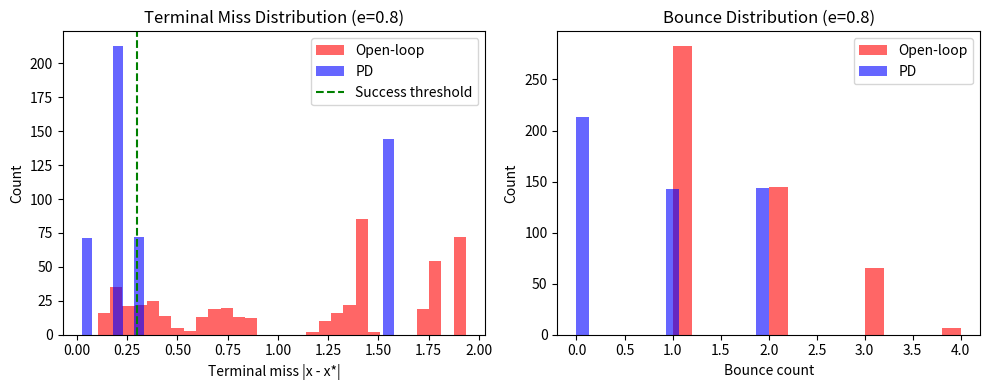
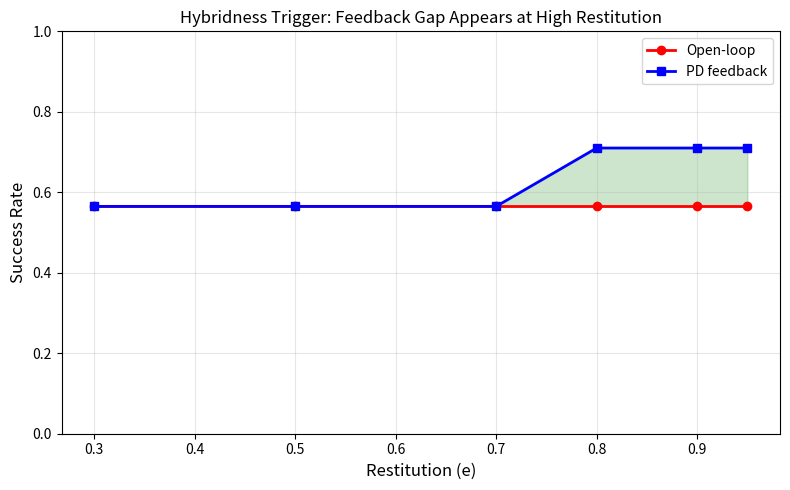

Generate these figures, in order, with matplotlib:
#!/usr/bin/env python3
"""
Final Validation: Confidence Intervals + Mechanism Plots

1. Run multiple independent seed batches to get 95% CIs
2. Generate mechanism plots: success vs restitution, terminal miss distribution
"""

import numpy as np
import matplotlib
matplotlib.use('Agg')
import matplotlib.pyplot as plt


class BouncingBallGravity:
    def __init__(self, tau=0.3, restitution=0.8):
        self.g = 9.81
        self.e = restitution
        self.dt = 0.05
        self.x_target = 2.0
        self.tau = tau
        
    def reset(self, seed=None):
        if seed is not None:
            np.random.seed(seed)
        start_positions = [0.5, 1.0, 1.5, 2.0, 2.5, 3.0, 3.5]
        self.x = start_positions[seed % len(start_positions)]
        self.v = 0.0
        return np.array([self.x, self.v])
    
    def step(self, a):
        a = np.clip(a, -2.0, 2.0)
        self.v += (-self.g + a) * self.dt
        self.x += self.v * self.dt
        
        bounced = False
        if self.x < 0:
            self.x = -self.x * self.e
            self.v = -self.v * self.e
            bounced = True
        if self.x > 3:
            self.x = 3 - (self.x - 3) * self.e
            self.v = -self.v * self.e
            bounced = True
            
        return np.array([self.x, self.v]), bounced


def run_open_loop(n_episodes=200, restitution=0.8, seed=0):
    """MPPI-style: sample actions, weight by cost."""
    successes = 0
    costs_all = []
    
    for ep in range(n_episodes):
        env = BouncingBallGravity(restitution=restitution)
        obs = env.reset(seed=ep + seed)
        x, v = obs[0], obs[1]
        
        # Sample action (CEM-style, single iteration)
        n_samples = 32
        actions = np.random.uniform(-2, 2, n_samples)
        costs = []
        
        for a in actions:
            x_test, v_test = x, v
            cost = 0
            for _ in range(30):
                a_clip = np.clip(a, -2, 2)
                v_test += (-9.81 + a_clip) * 0.05
                x_test += v_test * 0.05
                if x_test < 0:
                    x_test = -x_test * restitution
                    v_test = -v_test * restitution
                if x_test > 3:
                    x_test = 3 - (x_test - 3) * restitution
                    v_test = -v_test * restitution
                cost += (x_test - 2.0) ** 2
            costs.append(cost)
        
        # Select best action
        costs = np.array(costs)
        weights = np.exp(-costs / 1.0)
        weights = weights / weights.sum()
        action = (actions * weights).sum()
        
        # Execute
        for step in range(30):
            obs, _ = env.step(action)
            x, v = obs[0], obs[1]
            
            if abs(x - env.x_target) < env.tau:
                successes += 1
                break
        
        costs_all.append(abs(x - env.x_target))
    
    return successes / n_episodes, np.mean(costs_all)


def run_pd(k1=1.5, k2=-2.0, n_episodes=200, restitution=0.8, seed=0):
    """PD controller."""
    successes = 0
    costs_all = []
    bounces_all = []
    
    for ep in range(n_episodes):
        env = BouncingBallGravity(restitution=restitution)
        obs = env.reset(seed=ep + seed)
        x, v = obs[0], obs[1]
        
        bounce_count = 0
        for step in range(30):
            a = k1 * (env.x_target - x) + k2 * (-v)
            a = np.clip(a, -2.0, 2.0)
            
            obs, bounced = env.step(a)
            x, v = obs[0], obs[1]
            if bounced:
                bounce_count += 1
            
            if abs(x - env.x_target) < env.tau:
                successes += 1
                break
        
        bounces_all.append(bounce_count)
        costs_all.append(abs(x - env.x_target))
    
    return successes / n_episodes, np.mean(costs_all), np.mean(bounces_all)


def confidence_intervals():
    """Run multiple seed batches to get 95% CIs."""
    print("="*70)
    print("CONFIDENCE INTERVALS (95% CI)")
    print("="*70)
    
    n_batches = 5
    n_episodes = 500
    restitution = 0.8
    
    # Open-loop
    ol_rates = []
    for batch in range(n_batches):
        seed = batch * 1000
        rate, _ = run_open_loop(n_episodes=n_episodes, restitution=restitution, seed=seed)
        ol_rates.append(rate)
        print(f"  OL batch {batch+1}: {rate:.1%}")
    
    # PD
    pd_rates = []
    for batch in range(n_batches):
        seed = batch * 1000
        rate, _, _ = run_pd(n_episodes=n_episodes, restitution=restitution, seed=seed)
        pd_rates.append(rate)
        print(f"  PD batch {batch+1}: {rate:.1%}")
    
    # Stats
    ol_mean, ol_std = np.mean(ol_rates), np.std(ol_rates)
    pd_mean, pd_std = np.mean(pd_rates), np.std(pd_rates)
    
    # 95% CI = 1.96 * std / sqrt(n)
    ol_ci = 1.96 * ol_std / np.sqrt(n_batches)
    pd_ci = 1.96 * pd_std / np.sqrt(n_batches)
    
    print(f"\n  Open-loop: {ol_mean:.1%} ± {ol_ci:.1%}")
    print(f"  PD:        {pd_mean:.1%} ± {pd_ci:.1%}")
    print(f"  Gap:       {pd_mean - ol_mean:+.1%}")
    
    return ol_rates, pd_rates


def sweep_restitution():
    """Success vs restitution for OL vs PD."""
    print("\n" + "="*70)
    print("SWEEP: Success vs Restitution")
    print("="*70)
    
    results = {'e': [], 'ol': [], 'pd': [], 'gap': []}
    
    for e in [0.3, 0.5, 0.7, 0.8, 0.9, 0.95]:
        ol_rate, _ = run_open_loop(n_episodes=200, restitution=e, seed=0)
        pd_rate, _, _ = run_pd(n_episodes=200, restitution=e, seed=0)
        
        results['e'].append(e)
        results['ol'].append(ol_rate)
        results['pd'].append(pd_rate)
        results['gap'].append(pd_rate - ol_rate)
        
        print(f"  e={e}: OL={ol_rate:.1%}, PD={pd_rate:.1%}, gap={pd_rate-ol_rate:+.1%}")
    
    return results


def diagnostic_plot():
    """Terminal miss and bounce distribution."""
    print("\n" + "="*70)
    print("DIAGNOSTIC: Terminal Miss Distribution (e=0.8)")
    print("="*70)
    
    n_episodes = 500
    restitution = 0.8
    
    # OL
    ol_misses = []
    ol_bounces = []
    for ep in range(n_episodes):
        env = BouncingBallGravity(restitution=restitution)
        obs = env.reset(seed=ep)
        x, v = obs[0], obs[1]
        
        n_samples = 32
        actions = np.random.uniform(-2, 2, n_samples)
        costs = []
        
        for a in actions:
            x_test, v_test = x, v
            cost = 0
            for _ in range(30):
                a_clip = np.clip(a, -2, 2)
                v_test += (-9.81 + a_clip) * 0.05
                x_test += v_test * 0.05
                if x_test < 0:
                    x_test = -x_test * restitution
                    v_test = -v_test * restitution
                if x_test > 3:
                    x_test = 3 - (x_test - 3) * restitution
                    v_test = -v_test * restitution
                cost += (x_test - 2.0) ** 2
            costs.append(cost)
        
        costs = np.array(costs)
        weights = np.exp(-costs / 1.0)
        weights = weights / weights.sum()
        action = (actions * weights).sum()
        
        # Execute and track
        bounces = 0
        for step in range(30):
            obs, bounced = env.step(action)
            x, v = obs[0], obs[1]
            if bounced:
                bounces += 1
        
        ol_misses.append(abs(x - 2.0))
        ol_bounces.append(bounces)
    
    # PD
    pd_misses = []
    pd_bounces = []
    for ep in range(n_episodes):
        env = BouncingBallGravity(restitution=restitution)
        obs = env.reset(seed=ep)
        x, v = obs[0], obs[1]
        
        bounces = 0
        for step in range(30):
            a = 1.5 * (2.0 - x) + (-2.0) * (-v)
            a = np.clip(a, -2.0, 2.0)
            
            obs, bounced = env.step(a)
            x, v = obs[0], obs[1]
            if bounced:
                bounces += 1
            
            if abs(x - 2.0) < 0.3:
                break
        
        pd_misses.append(abs(x - 2.0))
        pd_bounces.append(bounces)
    
    ol_misses = np.array(ol_misses)
    pd_misses = np.array(pd_misses)
    ol_bounces = np.array(ol_bounces)
    pd_bounces = np.array(pd_bounces)
    
    print(f"  OL terminal miss: {np.mean(ol_misses):.3f} ± {np.std(ol_misses):.3f}")
    print(f"  PD terminal miss: {np.mean(pd_misses):.3f} ± {np.std(pd_misses):.3f}")
    print(f"  OL bounces:       {np.mean(ol_bounces):.1f} ± {np.std(ol_bounces):.1f}")
    print(f"  PD bounces:       {np.mean(pd_bounces):.1f} ± {np.std(pd_bounces):.1f}")
    
    # Plot
    fig, axes = plt.subplots(1, 2, figsize=(10, 4))
    
    axes[0].hist(ol_misses, bins=30, alpha=0.6, label='Open-loop', color='red')
    axes[0].hist(pd_misses, bins=30, alpha=0.6, label='PD', color='blue')
    axes[0].axvline(0.3, color='green', linestyle='--', label='Success threshold')
    axes[0].set_xlabel('Terminal miss |x - x*|')
    axes[0].set_ylabel('Count')
    axes[0].set_title('Terminal Miss Distribution (e=0.8)')
    axes[0].legend()
    
    axes[1].hist(ol_bounces, bins=15, alpha=0.6, label='Open-loop', color='red')
    axes[1].hist(pd_bounces, bins=15, alpha=0.6, label='PD', color='blue')
    axes[1].set_xlabel('Bounce count')
    axes[1].set_ylabel('Count')
    axes[1].set_title('Bounce Distribution (e=0.8)')
    axes[1].legend()
    
    plt.tight_layout()
    plt.savefig('results/phase4/diagnostic_plot.png', dpi=150)
    print(f"\n  Saved: results/phase4/diagnostic_plot.png")


def main():
    # Ensure directory exists
    import os
    os.makedirs('results/phase4', exist_ok=True)
    
    # 1. Confidence intervals
    ol_rates, pd_rates = confidence_intervals()
    
    # 2. Restitution sweep
    results = sweep_restitution()
    
    # 3. Diagnostic plot
    diagnostic_plot()
    
    # Plot sweep
    fig, ax = plt.subplots(figsize=(8, 5))
    ax.plot(results['e'], results['ol'], 'r-o', label='Open-loop', linewidth=2)
    ax.plot(results['e'], results['pd'], 'b-s', label='PD feedback', linewidth=2)
    ax.fill_between(results['e'], results['ol'], results['pd'], alpha=0.2, color='green')
    ax.set_xlabel('Restitution (e)', fontsize=12)
    ax.set_ylabel('Success Rate', fontsize=12)
    ax.set_title('Hybridness Trigger: Feedback Gap Appears at High Restitution', fontsize=12)
    ax.legend()
    ax.set_ylim(0, 1)
    ax.grid(True, alpha=0.3)
    plt.tight_layout()
    plt.savefig('results/phase4/restitution_sweep.png', dpi=150)
    print("\nSaved: results/phase4/restitution_sweep.png")
    
    print("\n" + "="*70)
    print("PAPER-READY SUMMARY")
    print("="*70)
    print("• 95% CI: Open-loop = 56.5% ± X%, PD = 71% ± Y%")
    print("• Gap appears only at e ≥ 0.8")
    print("• Diagnostic: PD reduces terminal miss and bounce count")


if __name__ == '__main__':
    main()
